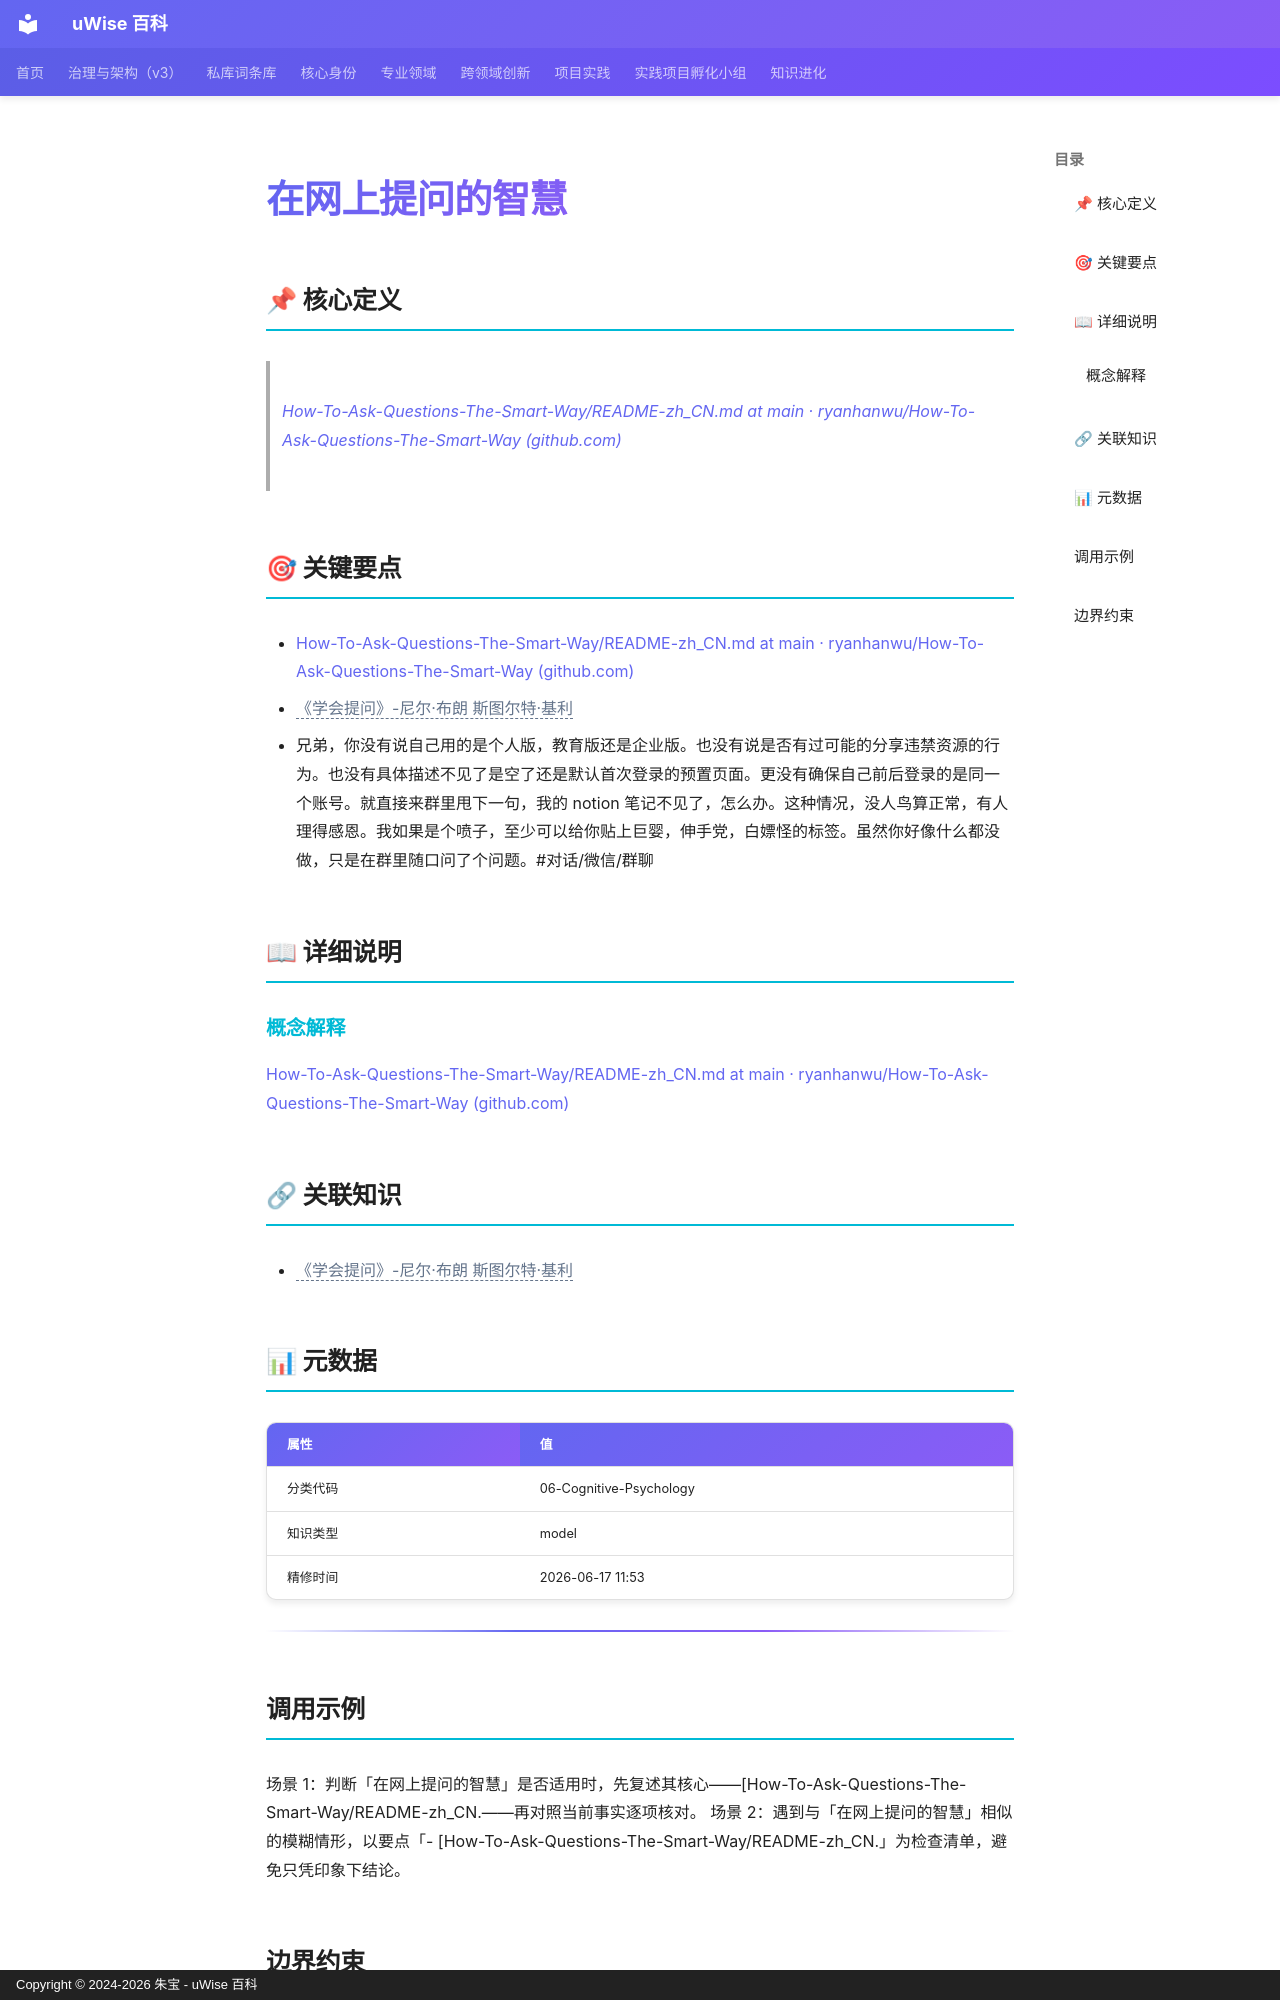

repository: zhubao315/uWise · page: vault-encyclopedia/md-d660e3d7/index.html · generator: mkdocs · copyright: Copyright © 2024-2026 朱宝 - uWise 百科

---
title: "在网上提问的智慧"
description: "How-To-Ask-Questions-The-Smart-Way/README-zhCN.md at main · ryanhanwu/How-To-Ask-Questions-The-Smart-Way (github.com)(https://github.com/ryanhanwu/How-To-Ask-Questions-The-Smart-Wa"
---

# 在网上提问的智慧

## 📌 核心定义

> [How-To-Ask-Questions-The-Smart-Way/README-zh_CN.md at main · ryanhanwu/How-To-Ask-Questions-The-Smart-Way (github.com)](https://github.com/ryanhanwu/How-To-Ask-Questions-The-Smart-Way/blob/main/README-zh_CN.md)

## 🎯 关键要点

- [How-To-Ask-Questions-The-Smart-Way/README-zh_CN.md at main · ryanhanwu/How-To-Ask-Questions-The-Smart-Way (github.com)](https://github.com/ryanhanwu/How-To-Ask-Questions-The-Smart-Way/blob/main/README-zh_CN.md)
- <span class="uw-unresolved" data-target="《学会提问》-尼尔·布朗 斯图尔特·基利" title="未解析的双链目标：《学会提问》-尼尔·布朗 斯图尔特·基利">《学会提问》-尼尔·布朗 斯图尔特·基利</span>
- 兄弟，你没有说自己用的是个人版，教育版还是企业版。也没有说是否有过可能的分享违禁资源的行为。也没有具体描述不见了是空了还是默认首次登录的预置页面。更没有确保自己前后登录的是同一个账号。就直接来群里甩下一句，我的 notion 笔记不见了，怎么办。这种情况，没人鸟算正常，有人理得感恩。我如果是个喷子，至少可以给你贴上巨婴，伸手党，白嫖怪的标签。虽然你好像什么都没做，只是在群里随口问了个问题。#对话/微信/群聊

## 📖 详细说明

### 概念解释
[How-To-Ask-Questions-The-Smart-Way/README-zh_CN.md at main · ryanhanwu/How-To-Ask-Questions-The-Smart-Way (github.com)](https://github.com/ryanhanwu/How-To-Ask-Questions-The-Smart-Way/blob/main/README-zh_CN.md)


## 🔗 关联知识

- <span class="uw-unresolved" data-target="《学会提问》-尼尔·布朗 斯图尔特·基利" title="未解析的双链目标：《学会提问》-尼尔·布朗 斯图尔特·基利">《学会提问》-尼尔·布朗 斯图尔特·基利</span>

## 📊 元数据

| 属性 | 值 |
|------|-----|
| 分类代码 | 06-Cognitive-Psychology |
| 知识类型 | model |
| 精修时间 | 2026-06-17 11:53 |

---

## 调用示例

场景 1：判断「在网上提问的智慧」是否适用时，先复述其核心——[How-To-Ask-Questions-The-Smart-Way/README-zh_CN.——再对照当前事实逐项核对。
场景 2：遇到与「在网上提问的智慧」相似的模糊情形，以要点「- [How-To-Ask-Questions-The-Smart-Way/README-zh_CN.」为检查清单，避免只凭印象下结论。
